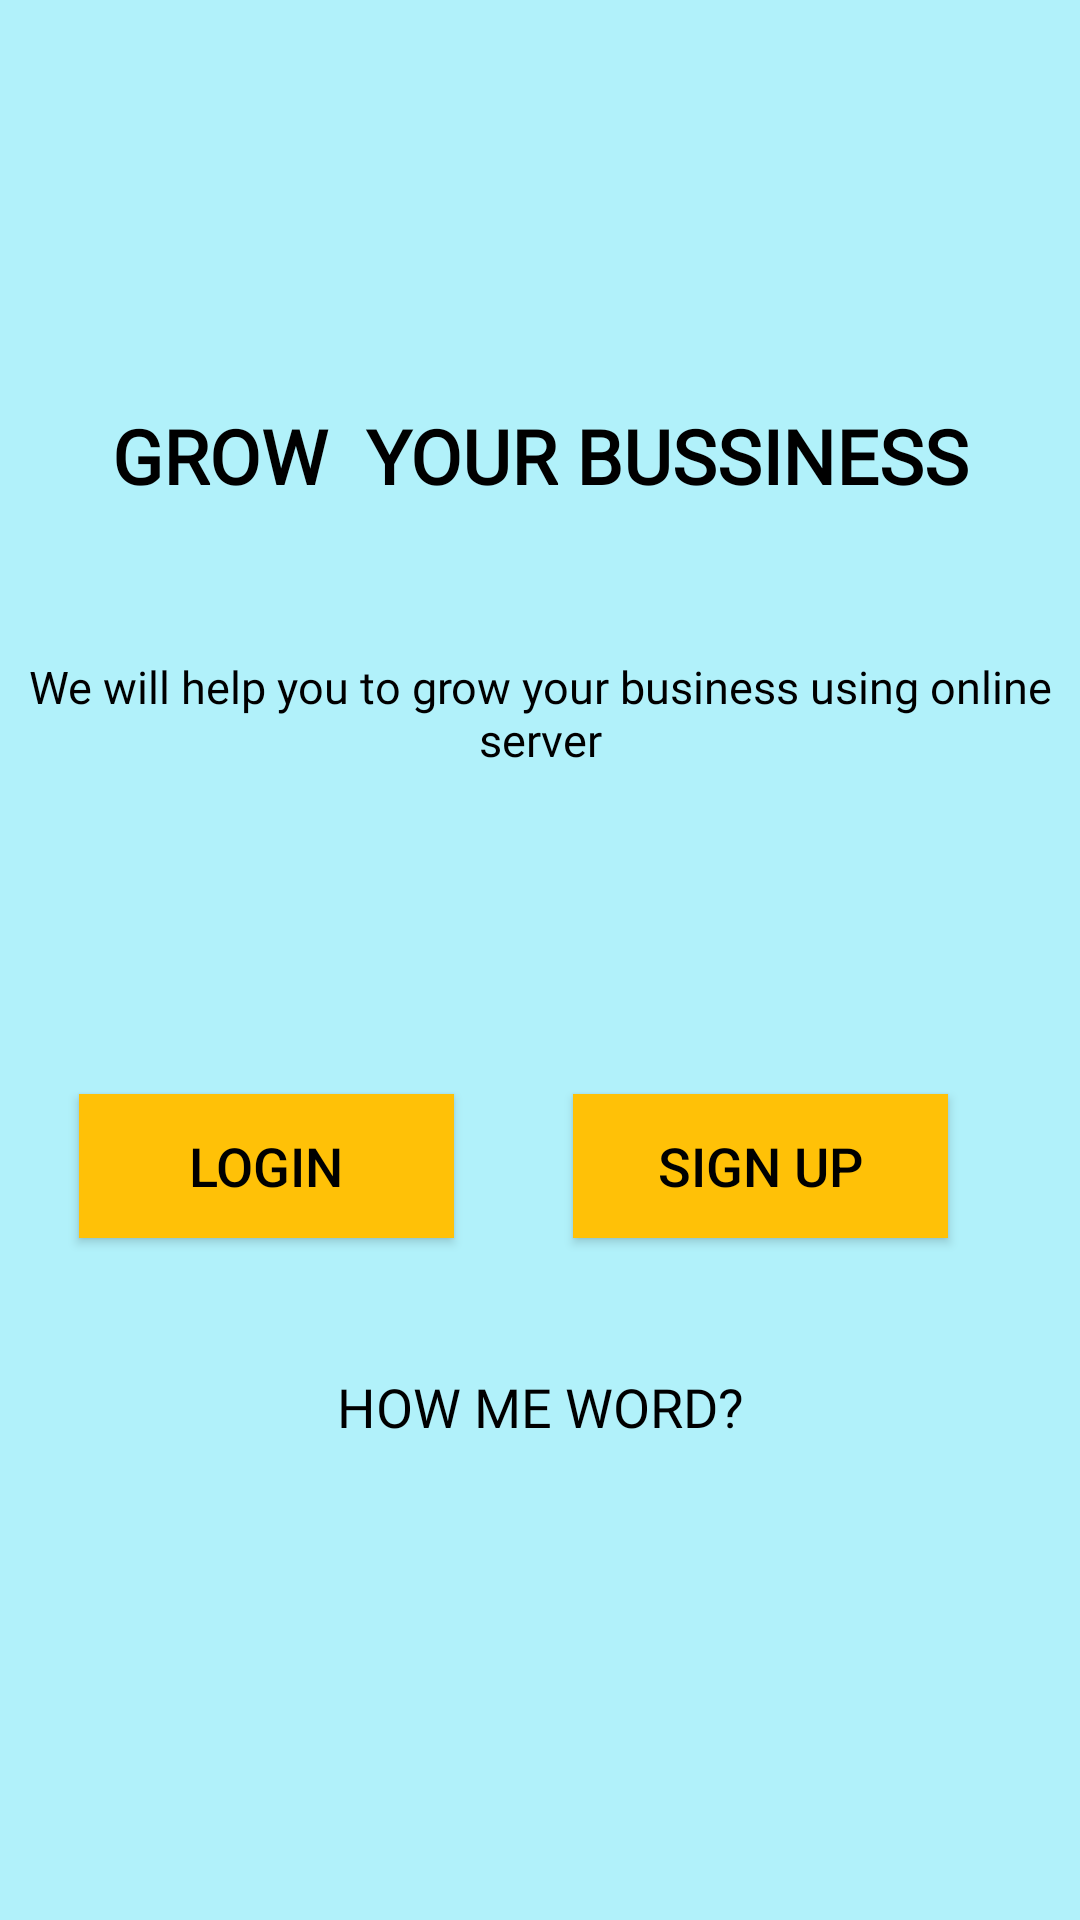

This screen was rendered from an Android layout file. Write that file and the resources it references.
<!-- AndroidManifest.xml: application theme Theme.BaiTap1_A -->
<!-- res/layout/activity_main.xml -->
<?xml version="1.0" encoding="utf-8"?>
<androidx.constraintlayout.widget.ConstraintLayout xmlns:android="http://schemas.android.com/apk/res/android"
    xmlns:app="http://schemas.android.com/apk/res-auto"
    xmlns:tools="http://schemas.android.com/tools"
    android:layout_width="match_parent"
    android:layout_height="match_parent"
    android:background="#B1F1FA"
    tools:context=".MainActivity">

    <androidx.constraintlayout.widget.Guideline
        android:id="@+id/guideline"
        android:layout_width="wrap_content"
        android:layout_height="wrap_content"
        android:orientation="vertical"
        app:layout_constraintGuide_percent="0.5"

        />

    <ImageView
        android:id="@+id/imageView"
        android:layout_width="142dp"
        android:layout_height="wrap_content"
        android:layout_marginStart="109dp"
        android:layout_marginLeft="109dp"
        android:layout_marginTop="69dp"
        android:layout_marginEnd="109dp"
        android:layout_marginRight="109dp"
        app:layout_constraintEnd_toEndOf="parent"
        app:layout_constraintStart_toStartOf="parent"
        app:layout_constraintTop_toTopOf="parent"
        app:srcCompat="@drawable/ic_circle"
        tools:ignore="VectorDrawableCompat" />

    <TextView
        android:id="@+id/textView6"
        android:layout_width="wrap_content"
        android:layout_height="wrap_content"
        android:layout_marginTop="66dp"
        android:fontFamily="@font/roboto_bold"
        android:gravity="center"
        android:text="@string/grow"
        android:textColor="#000000"
        android:textSize="25dp"
        android:textStyle="bold"
        app:layout_constraintEnd_toEndOf="parent"
        app:layout_constraintStart_toStartOf="parent"
        app:layout_constraintTop_toBottomOf="@+id/imageView" />

    <TextView
        android:id="@+id/textView7"
        android:layout_width="wrap_content"
        android:layout_height="wrap_content"
        android:layout_marginTop="50dp"
        android:fontFamily="@font/roboto_bold"
        android:gravity="center"
        android:text="@string/we_will"
        android:textColor="#000000"
        android:textSize="15dp"
        app:layout_constraintEnd_toEndOf="parent"
        app:layout_constraintHorizontal_bias="0.498"
        app:layout_constraintStart_toStartOf="parent"
        app:layout_constraintTop_toBottomOf="@+id/textView6" />

    <Button

        android:id="@+id/button"
        android:layout_width="125dp"
        android:layout_marginTop="108dp"
        android:background="@drawable/custom_btn"
        android:text="LOGIN"
        android:textColor="#000000"
        android:textSize="18dp"
        app:backgroundTint="#FFC107"
        app:layout_constraintEnd_toStartOf="@+id/button2"
        app:layout_constraintHorizontal_bias="0.401"
        app:layout_constraintStart_toStartOf="parent"
        app:layout_constraintTop_toBottomOf="@+id/textView7" />

    <Button
        android:id="@+id/button2"
        android:layout_width="125dp"
        android:layout_height="wrap_content"
        android:layout_marginTop="108dp"
        android:layout_marginEnd="44dp"
        android:layout_marginRight="44dp"
        android:background="@drawable/custom_btn"
        android:text="SIGN UP"
        android:textColor="#000000"
        android:textSize="18dp"
        app:backgroundTint="#FFC107"
        app:layout_constraintBottom_toBottomOf="@+id/button"
        app:layout_constraintEnd_toEndOf="parent"
        app:layout_constraintTop_toBottomOf="@+id/textView7" />

    <TextView
        android:id="@+id/textView"
        android:layout_width="wrap_content"
        android:layout_height="wrap_content"
        android:layout_marginTop="44dp"
        android:fontFamily="@font/roboto_bold"
        android:gravity="center"
        android:text="HOW ME WORD?"
        android:textColor="#000000"
        android:textSize="18dp"
        app:layout_constraintEnd_toEndOf="parent"
        app:layout_constraintStart_toStartOf="parent"
        app:layout_constraintTop_toBottomOf="@+id/button2" />

</androidx.constraintlayout.widget.ConstraintLayout>
<!-- resources referenced by this layout -->
<resources>
  <!-- drawable custom_btn (drawable) -->
  <?xml version="1.0" encoding="utf-8"?>
  <shape
      xmlns:android="http://schemas.android.com/apk/res/android"
      android:shape="rectangle">
      <solid android:color="#E3C000"></solid>
      <corners android:radius="0dp"></corners>
  
  </shape>
  <string name="grow">GROW <br /> YOUR BUSSINESS</string>
  <string name="we_will">We will help you to grow your
          business using<br /> online server</string>
  <style name="Theme.BaiTap1_A" parent="Theme.MaterialComponents.DayNight.DarkActionBar">
          
          <item name="colorPrimary">@color/purple_500</item>
          <item name="colorPrimaryVariant">@color/purple_700</item>
          <item name="colorOnPrimary">@color/white</item>
          
          <item name="colorSecondary">@color/teal_200</item>
          <item name="colorSecondaryVariant">@color/teal_700</item>
          <item name="colorOnSecondary">@color/black</item>
          
          <item name="android:statusBarColor" tools:targetApi="l">?attr/colorPrimaryVariant</item>
          
      </style>
  <!-- not gathered from this repository: default colours our renderer supplied (Android Studio template values) -->
  <color name="purple_500">#FF6200EE</color>
  <color name="purple_700">#FF3700B3</color>
  <color name="teal_200">#FF03DAC5</color>
  <color name="teal_700">#FF018786</color>
  <color name="black">#FF000000</color>
  <color name="white">#FFFFFFFF</color>
</resources>
